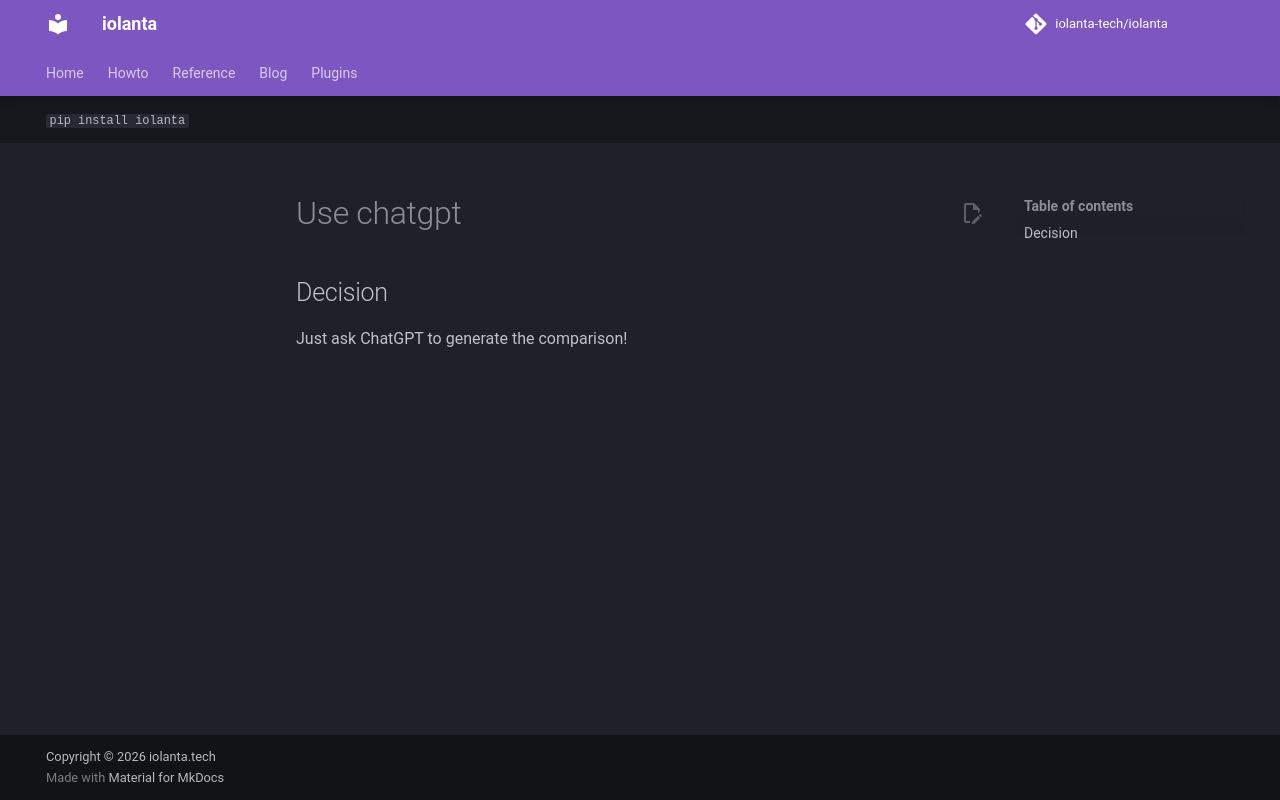

repository: iolanta-tech/iolanta · page: usecases/choose-project-dependency/use-chatgpt/index.html · generator: mkdocs

## Decision

Just ask ChatGPT to generate the comparison!
